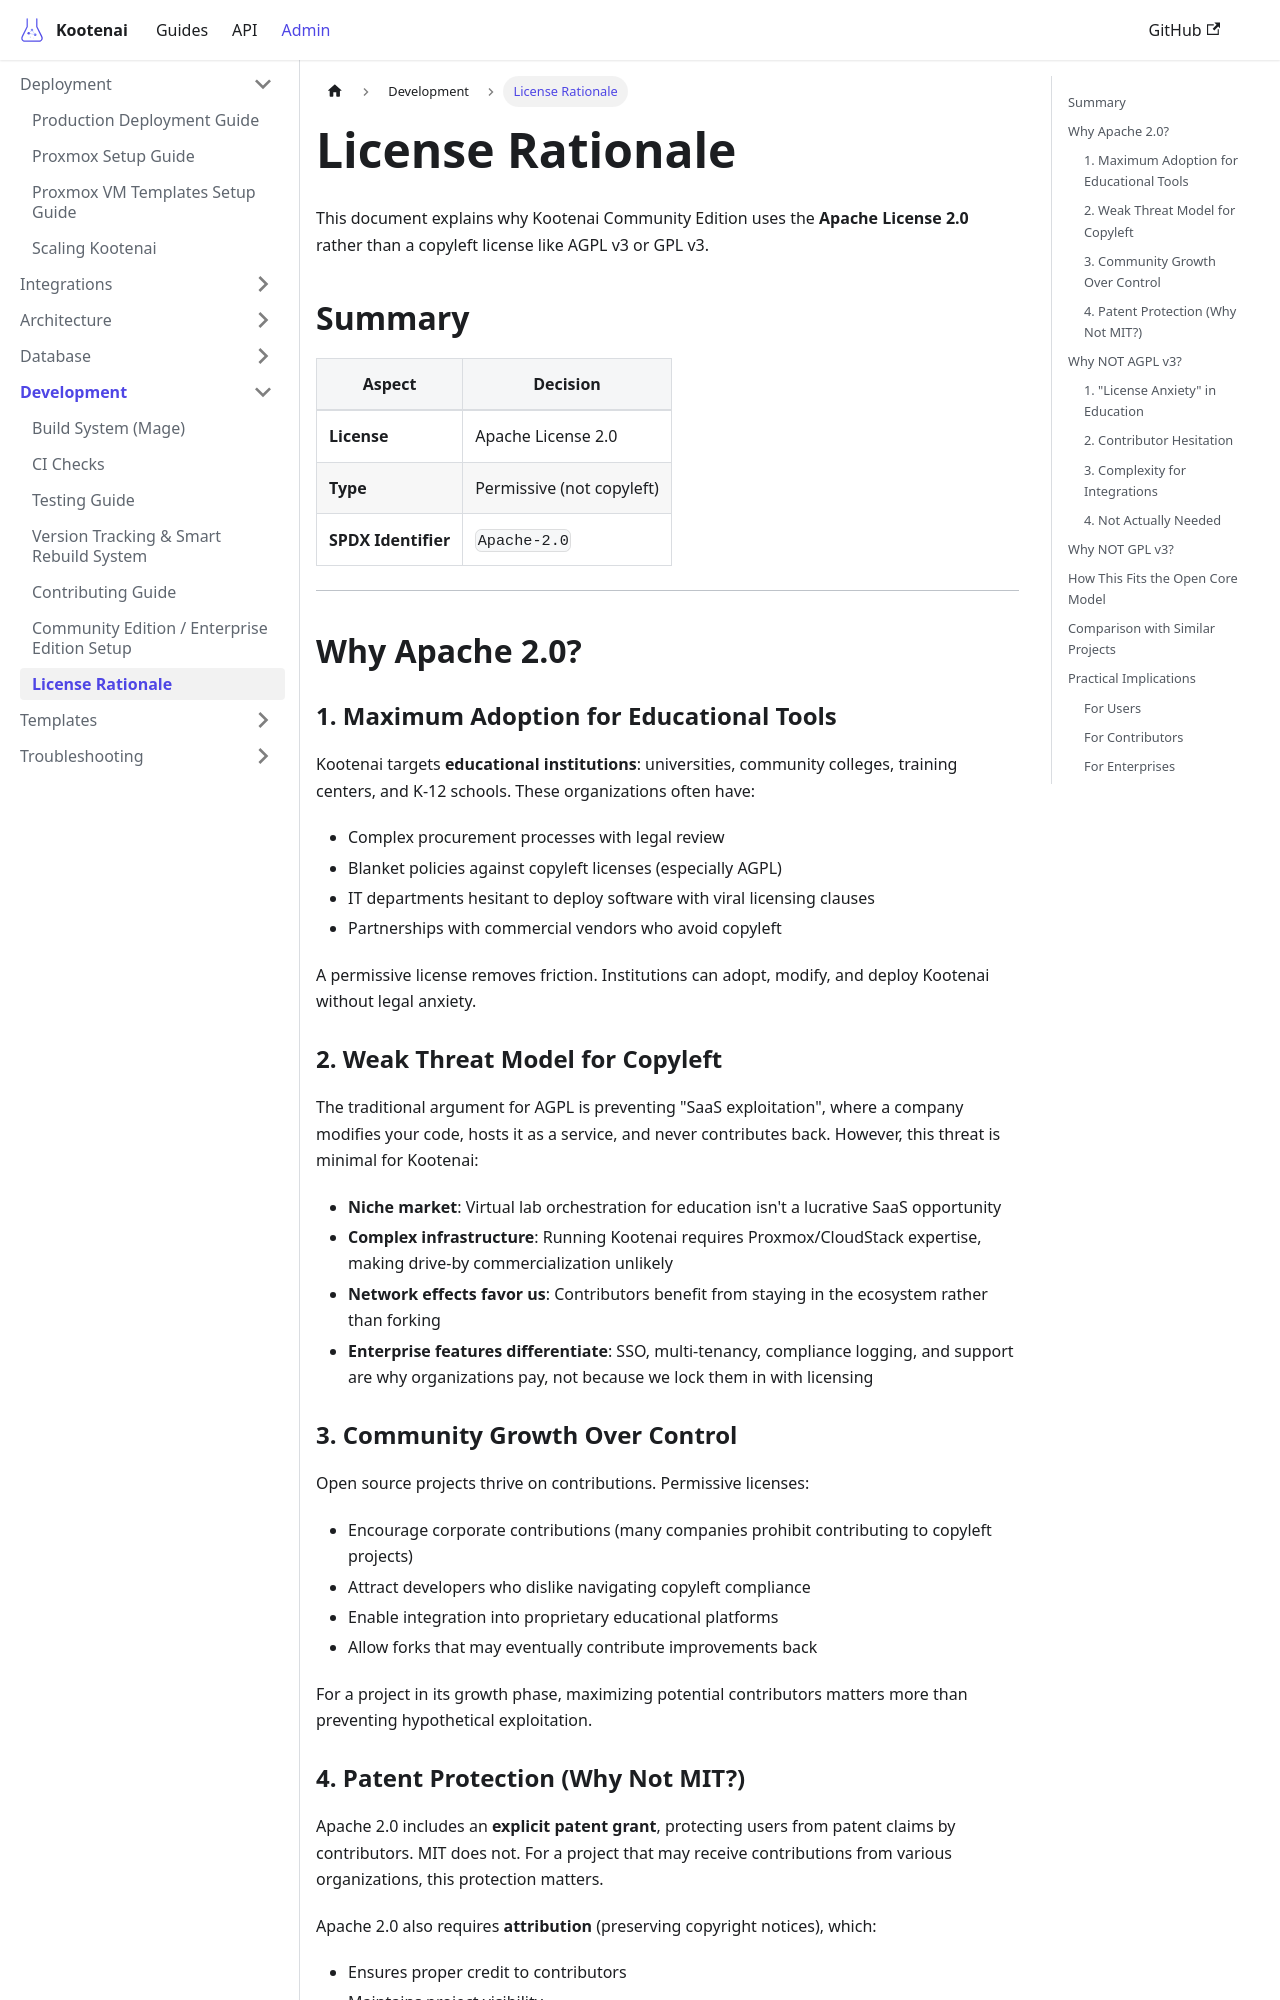

repository: toddbartholow/kootenai · page: docs/development/LICENSE/index.html · generator: docusaurus

# License Rationale

This document explains why Kootenai Community Edition uses the **Apache License 2.0** rather than a copyleft license like AGPL v3 or GPL v3.

## Summary

| Aspect | Decision |
|--------|----------|
| **License** | Apache License 2.0 |
| **Type** | Permissive (not copyleft) |
| **SPDX Identifier** | `Apache-2.0` |

---

## Why Apache 2.0?

### 1. Maximum Adoption for Educational Tools

Kootenai targets **educational institutions**: universities, community colleges, training centers, and K-12 schools. These organizations often have:

- Complex procurement processes with legal review
- Blanket policies against copyleft licenses (especially AGPL)
- IT departments hesitant to deploy software with viral licensing clauses
- Partnerships with commercial vendors who avoid copyleft

A permissive license removes friction. Institutions can adopt, modify, and deploy Kootenai without legal anxiety.

### 2. Weak Threat Model for Copyleft

The traditional argument for AGPL is preventing "SaaS exploitation", where a company modifies your code, hosts it as a service, and never contributes back. However, this threat is minimal for Kootenai:

- **Niche market**: Virtual lab orchestration for education isn't a lucrative SaaS opportunity
- **Complex infrastructure**: Running Kootenai requires Proxmox/CloudStack expertise, making drive-by commercialization unlikely
- **Network effects favor us**: Contributors benefit from staying in the ecosystem rather than forking
- **Enterprise features differentiate**: SSO, multi-tenancy, compliance logging, and support are why organizations pay, not because we lock them in with licensing

### 3. Community Growth Over Control

Open source projects thrive on contributions. Permissive licenses:

- Encourage corporate contributions (many companies prohibit contributing to copyleft projects)
- Attract developers who dislike navigating copyleft compliance
- Enable integration into proprietary educational platforms
- Allow forks that may eventually contribute improvements back

For a project in its growth phase, maximizing potential contributors matters more than preventing hypothetical exploitation.
